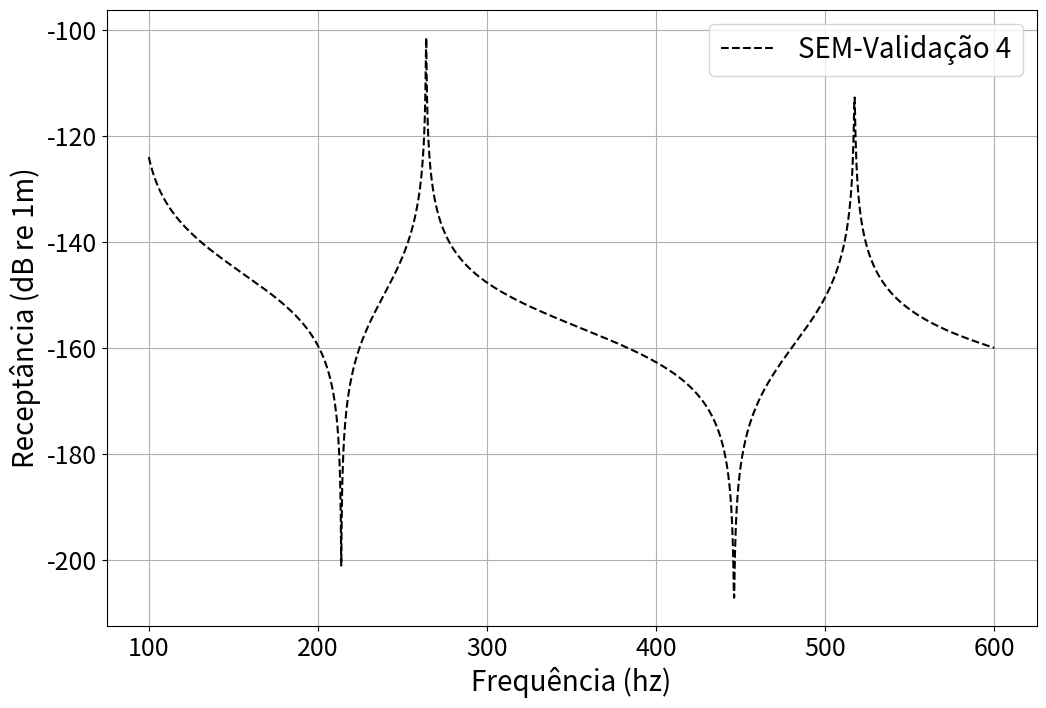

Reproduce this figure in Python.
import numpy as np
import matplotlib.pyplot as plt
import scipy.linalg as la
from scipy.optimize import fsolve


#PARAMETROS DO PROBLEMA
eta = 0.001
E = 210*10**9*(1 + 1J*eta)
rhot = 7800
De = 0.2
t = 0.005
Di = De-2*t

I = (np.pi/64) * (De**4 - Di**4) 

At = (np.pi/4) * (De**2 - Di**2)
Ai = (np.pi/4) * (Di**2)

rhol = 1000
rhog = 1.18
alpham = 0
rhom = rhol - alpham*(rhol-rhog)

rhoA = (rhot*At + rhom*Ai)
EI = I*E

L_extremidade_e = 1.1
L_extremidade_d = 1.3
L_ressonadores = 0.2

L = [L_extremidade_e,L_ressonadores,L_ressonadores,L_ressonadores,L_extremidade_d] #Tamanhos da Viga


#### PARÂMETROS DO RESSONADOR ######

m = 0.000000002
w1 = 1*2*np.pi
w2 = 1*2*np.pi
deltaf = (w2-w1)/(w1*(2-1))
k1 = m*w1**2

qsi = 0.005

Nr = 3



def ressonador(N,Omegaj, m,w1,deltaf,k1,qsi):
    
    
    Lambda5j = k1*((1 + (N-1)*deltaf)**2 + 2J*Omegaj*((1 + (N-1)*deltaf)**2)*qsi )
    
    Lambda4j = k1*((1 + (N-1)*deltaf)**2 - Omegaj**2 + 2J*Omegaj*((1 + (N-1)*deltaf)**2)*qsi)
    
    return [Lambda4j,Lambda5j]
    

def gammas(Omegaj,Lj, m,rhoA,EI,k1):
    
    muj = m/(rhoA*Lj)
    alphaj = k1/(EI/Lj**3)
    
    betaj = np.sqrt(Omegaj) * (alphaj/muj)**(0.25)
    
    Lambda1j = (EI/Lj**3)*((np.cos(betaj)*np.sinh(betaj) 
                + np.sin(betaj)*np.cosh(betaj))*betaj**3/
    (1-np.cos(betaj)*np.cosh(betaj)))
    
    Lambda2j = (EI/Lj**3)*((-np.cos(betaj)*np.sinh(betaj) 
                + np.sin(betaj)*np.cosh(betaj))*betaj*Lj**2/
    (1-np.cos(betaj)*np.cosh(betaj)))
    
    Lambda3j = (EI/Lj**3)*((-np.cos(betaj) 
                + np.cosh(betaj))*betaj**2*Lj/
    (1-np.cos(betaj)*np.cosh(betaj)))
    
    Lambda1_j = (EI/Lj**3)*((np.sin(betaj) 
                + np.sinh(betaj))*betaj**3/
    (1-np.cos(betaj)*np.cosh(betaj)))
    
    Lambda2_j = (EI/Lj**3)*((-np.sin(betaj) 
                + np.sinh(betaj))*betaj*Lj**2/
    (1-np.cos(betaj)*np.cosh(betaj)))
    
    Lambda3_j = (EI/Lj**3)*((np.sin(betaj)*np.sinh(betaj))*betaj**2*Lj/
    (1-np.cos(betaj)*np.cosh(betaj)))
    
    return [Lambda1j,Lambda2j,Lambda3j,Lambda1_j,Lambda2_j,Lambda3_j]
    


######## ADMENSIONALIZAÇÃO ########



wf = np.linspace(100*2*np.pi,600*2*np.pi,2000,endpoint=True)

Omega = wf/w1


U = np.zeros( ( len(wf) , int(4+2 + 3*(Nr) -2) ),dtype='cdouble' )

for ii in range(len(wf)):
    
    
    F = np.zeros( ( 4+2 + 3*(Nr) ),dtype='cdouble' )
    
    F[-2] = 1 #massa total x aceleração da base
    
    SMB = np.zeros( ( 4+2 + 3*(Nr) , 4+2 + 3*(Nr) ),dtype='cdouble' )
    
    
    
    Lambda1,Lambda2,Lambda3,Lambda1_,Lambda2_,Lambda3_ = gammas(Omega[ii],L[0], m,rhoA,EI,k1)
    
    SMB[0:4,0:4] += np.array([ [Lambda1, Lambda3_,-Lambda1_,Lambda3],
                                  [Lambda3_,Lambda2,-Lambda3,Lambda2_],
                                  [-Lambda1_,-Lambda3,Lambda1,-Lambda3_],
                                  [Lambda3,Lambda2_,-Lambda3_,Lambda2] ], dtype = 'cdouble')
    
    for jj in range(Nr):
        
        Lambda1,Lambda2,Lambda3,Lambda1_,Lambda2_,Lambda3_ = gammas(Omega[ii],L[jj+1], m,rhoA,EI,k1)
        
        Lambda4,Lambda5 = ressonador(jj+1,Omega[ii], m,w1,deltaf,k1,qsi)
        
        if jj==0:
            SMB[2:7,2:7] += np.array([ [Lambda1, Lambda3_,-Lambda1_,Lambda3,0],
                                          [Lambda3_,Lambda2,-Lambda3,Lambda2_,0],
                                          [-Lambda1_,-Lambda3,Lambda1+Lambda5,-Lambda3_,-Lambda5],
                                          [Lambda3,Lambda2_,-Lambda3_,Lambda2,0],
                                          [0,0,-Lambda5,0,Lambda4]])
        else:
            SMB[int(2+jj*(2) + jj - 1):int(2+jj*(2) + jj - 1+2),int(2+jj*(2) + jj - 1):int(2+jj*(2) + jj - 1 + 2)] +=  np.array([ [Lambda1, Lambda3_],
                                                                                                                [Lambda3_,Lambda2]])
            
            SMB[int(2+jj*(2) + jj - 1):int(2+jj*(2) + jj - 1+2),int(2+jj*(2) + jj - 1 + 3):int(2+jj*(2) + jj - 1 + 5)] +=  np.array([ [-Lambda1_,Lambda3],
                                                                                                                    [-Lambda3,Lambda2_]])
            

            SMB[int(2+2 + jj*(3)):int(2+5 + jj*(3)),int(2+2 + jj*3 -3 ):int(2+2 + jj*3 -1)] +=  np.array([[-Lambda1_,-Lambda3],
                                                                                         [Lambda3,Lambda2_],
                                                                                         [0,0] ])
            
            SMB[int(2+2 + jj*(3)):int(2+5 + jj*(3)),int(2+2 + jj*3 ):int(2+2 + jj*3 + 3)] +=  np.array([[Lambda1+Lambda5,-Lambda3_,-Lambda5],
                                                                                       [-Lambda3_,Lambda2,0],
                                                                                       [-Lambda5,0,Lambda4] ])
        
    Lambda1,Lambda2,Lambda3,Lambda1_,Lambda2_,Lambda3_ = gammas(Omega[ii],L[-1], m,rhoA,EI,k1)
    
    SMB[-5:-3,-5:-3] +=  [ [Lambda1, Lambda3_],
                          [Lambda3_,Lambda2]]
    
    SMB[-5:-3,-2:] +=  [ [-Lambda1_,Lambda3],
                        [-Lambda3,Lambda2_]]
    

    SMB[-2:,-5:-3] +=  [[-Lambda1_,-Lambda3],
                        [Lambda3,Lambda2_]]
    
    SMB[-2:,-2:] +=  [[Lambda1,-Lambda3_],
                      [-Lambda3_,Lambda2] ]
    
    CC = np.array([0,1])
    

    for kk in [0,1]:
        SMB = np.delete(SMB,CC,axis=kk)
        if kk==0:
            F = np.delete(F,CC,axis=kk)
    U[ii,:] = la.solve(SMB,F).T


###PLOT FRF

plt.figure(1,figsize=(12,8))
  
plt.plot(wf/(2*np.pi),20*np.log10(np.abs(U[:,-2])),'--',color='black',label='SEM-Validação 4')

plt.xlabel("Frequência (hz)",fontsize=20)
plt.ylabel("Receptância (dB re 1m)",fontsize=20)

plt.xticks(fontsize = 18)
plt.yticks(fontsize = 18)
plt.legend(fontsize = 20)
plt.grid('on')
plt.show()

U_sem4 = U[:,-2]  


    


